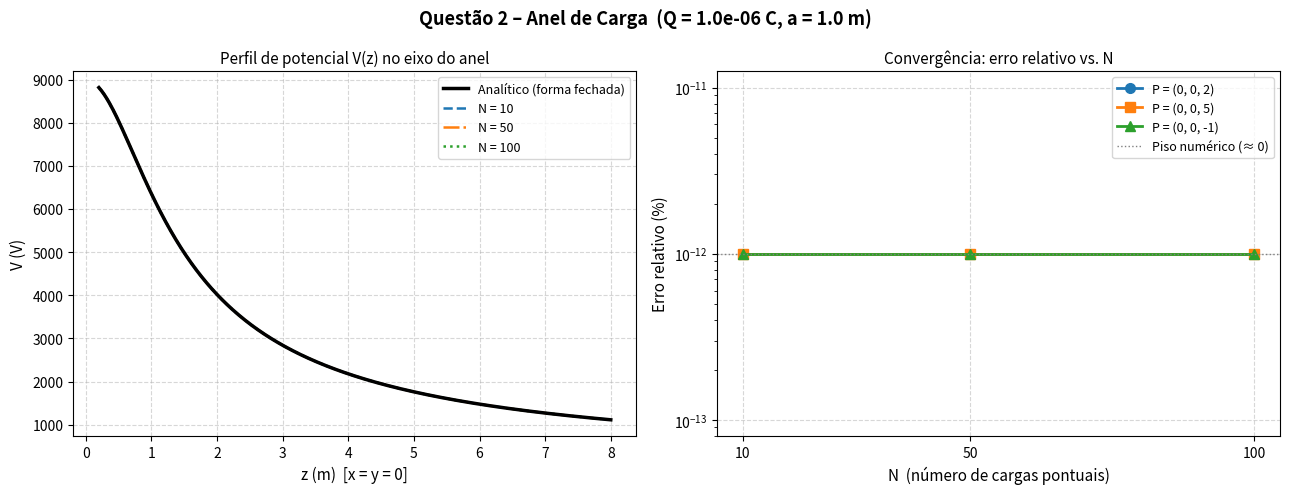

Recreate this plot in Python.
import numpy as np
import matplotlib.pyplot as plt

k = 8.9875517923e9


def potencial_anel_eixo(Q, a, z):
    """Forma fechada exata para P sobre o eixo z (x = y = 0)."""
    return k * Q / np.sqrt(a**2 + z**2)


def potencial_anel_referencia(Q, a, x, y, z, N_ref=100_000):
    """Referência de alta precisão por integração discreta densa."""
    phi = np.linspace(0, 2 * np.pi, N_ref, endpoint=False)
    r_primes = np.column_stack([a * np.cos(phi), a * np.sin(phi), np.zeros(N_ref)])
    P = np.array([x, y, z])
    return np.sum(k * (Q / N_ref) / np.linalg.norm(P - r_primes, axis=1))


def potencial_anel_computacional(Q, a, N, x, y, z):
    phi = np.linspace(0, 2 * np.pi, N, endpoint=False)
    r_primes = np.column_stack([a * np.cos(phi), a * np.sin(phi), np.zeros(N)])
    P = np.array([x, y, z])
    return np.sum(k * (Q / N) / np.linalg.norm(P - r_primes, axis=1))


def main():
    Q = 1e-6
    a = 1.0
    pontos = [(0, 0, 2), (0, 0, 5), (0, 0, -1)]
    N_vals = [10, 50, 100]
    cores = ['tab:blue', 'tab:orange', 'tab:green']
    marcadores = ['o', 's', '^']
    estilos_linha = ['--', '-.', ':']

    print("=" * 65)
    print(f"Anel de carga: Q = {Q:.2e} C, a = {a} m (plano xy, centro na origem)")
    print("=" * 65)

    erros = []
    for (x, y, z) in pontos:
        V_ref = potencial_anel_referencia(Q, a, x, y, z)
        erros_ponto = []
        print(f"\nPonto P = ({x}, {y}, {z})")
        print(f"  Referência (N=100000): V = {V_ref:.6e} V")
        for N in N_vals:
            V_comp = potencial_anel_computacional(Q, a, N, x, y, z)
            erro = abs(V_comp - V_ref) / abs(V_ref) * 100
            erros_ponto.append(erro)
            print(f"  N = {N:3d}              : V = {V_comp:.6e} V  |  erro = {erro:.4f}%")
        erros.append(erros_ponto)

    #Visualização L
    fig, (ax1, ax2) = plt.subplots(1, 2, figsize=(13, 5))
    fig.suptitle(
        f"Questão 2 – Anel de Carga  (Q = {Q:.1e} C, a = {a} m)",
        fontsize=13, fontweight='bold'
    )

    # Gráfico 1: V(z) no eixo
    z_ax = np.linspace(0.2, 8.0, 400)
    ax1.plot(z_ax, potencial_anel_eixo(Q, a, z_ax),
             'k-', linewidth=2.5, label='Analítico (forma fechada)', zorder=5)
    for N, ls, cor in zip(N_vals, estilos_linha, cores):
        V_comp_ax = np.array([potencial_anel_computacional(Q, a, N, 0, 0, z)
                              for z in z_ax])
        ax1.plot(z_ax, V_comp_ax, ls, color=cor, linewidth=1.8, label=f'N = {N}')
    ax1.set_xlabel("z (m)  [x = y = 0]", fontsize=11)
    ax1.set_ylabel("V (V)", fontsize=11)
    ax1.set_title("Perfil de potencial V(z) no eixo do anel", fontsize=11)
    ax1.legend(fontsize=9)
    ax1.grid(True, linestyle='--', alpha=0.5)

    # Gráfico 2: convergência
    PISO = 1e-12
    for i, (x, y, z) in enumerate(pontos):
        erros_plot = [max(e, PISO) for e in erros[i]]
        label = f"P = ({x}, {y}, {z})"
        ax2.plot(N_vals, erros_plot,
                 marker=marcadores[i], color=cores[i],
                 linewidth=2, markersize=7, label=label)
    ax2.axhline(PISO, color='gray', linestyle=':', linewidth=1,
                label='Piso numérico (≈ 0)')
    ax2.set_xlabel("N  (número de cargas pontuais)", fontsize=11)
    ax2.set_ylabel("Erro relativo (%)", fontsize=11)
    ax2.set_title("Convergência: erro relativo vs. N", fontsize=11)
    ax2.set_xticks(N_vals)
    ax2.set_yscale('log')
    ax2.legend(fontsize=9)
    ax2.grid(True, linestyle='--', alpha=0.5)

    plt.tight_layout()
    plt.savefig("questao2_anel.png", dpi=150, bbox_inches='tight')
    print("\nGráfico salvo em questao2_anel.png")
    plt.show()


if __name__ == "__main__":
    main()
